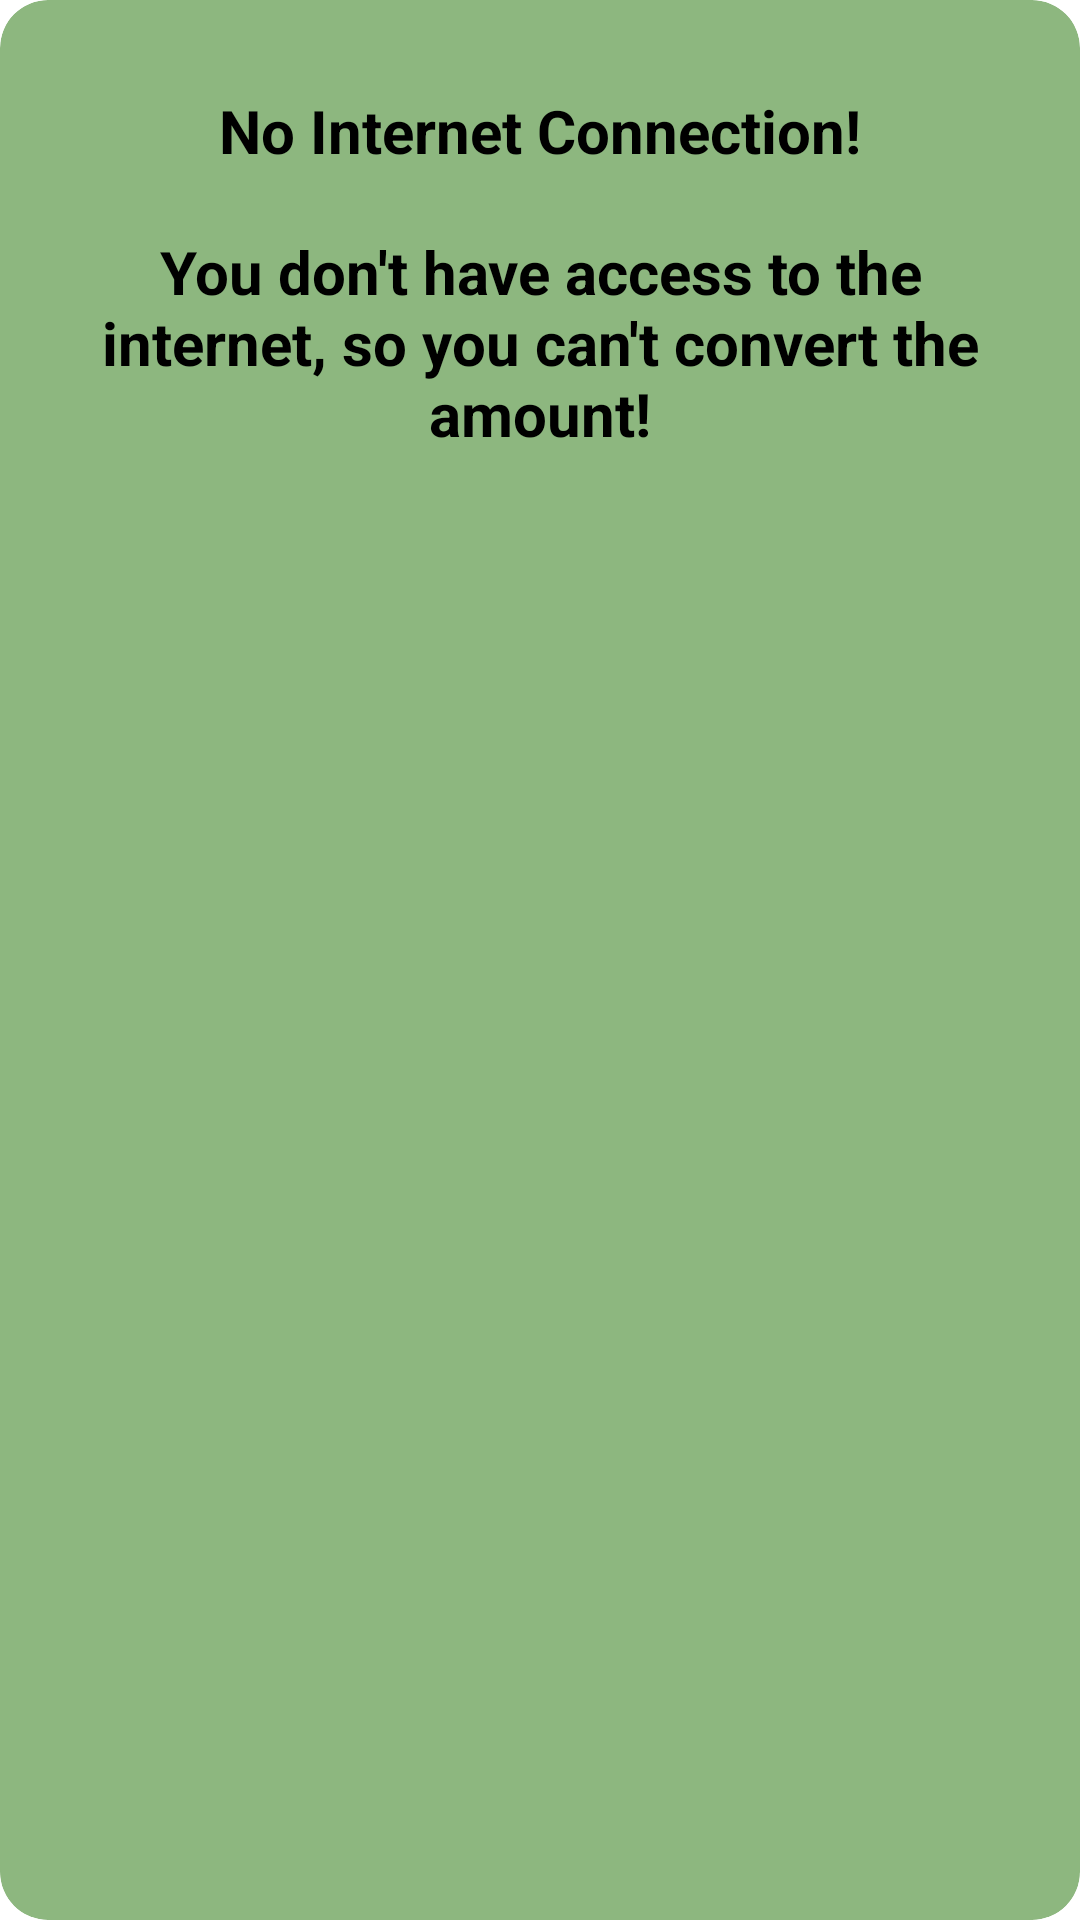

Reconstruct the res/layout file that produces this screen, plus the resources it refers to.
<!-- AndroidManifest.xml: application theme Theme.CalculatorApp -->
<!-- res/layout/alert_dialog_for_internet.xml -->
<?xml version="1.0" encoding="utf-8"?>
<androidx.cardview.widget.CardView xmlns:android="http://schemas.android.com/apk/res/android"
    android:layout_height="wrap_content"
    android:layout_width="wrap_content"
    xmlns:app="http://schemas.android.com/apk/res-auto"
    app:cardBackgroundColor="@color/light_green"
    app:cardCornerRadius="16dp"
    android:orientation="vertical"
    >

    <LinearLayout
        android:layout_gravity="center_horizontal"
        android:orientation="vertical"
        android:layout_width="match_parent"
        android:layout_height="wrap_content"
        android:padding="20dp"
        >

        <TextView
            android:layout_width="match_parent"
            android:layout_height="wrap_content"
            android:gravity="center"
            android:textSize="20sp"
            android:textColor="@color/black"
            android:textStyle="bold"
            android:text="No Internet Connection!"
            android:layout_margin="10dp">
        </TextView>

        <TextView
            android:layout_width="match_parent"
            android:layout_height="wrap_content"
            android:gravity="center"
            android:textSize="20sp"
            android:textColor="@color/black"
            android:textStyle="bold"
            android:text="You don't have access to the internet, so you can't convert the amount!"
            android:layout_margin="10dp">
        </TextView>

        <Button
            android:id="@+id/dialogButton"
            android:layout_width="match_parent"
            android:layout_height="wrap_content"
            android:text="OK"
            android:visibility="gone" />

    </LinearLayout>


</androidx.cardview.widget.CardView>
<!-- resources referenced by this layout -->
<resources>
  <color name="black">#FF000000</color>
  <color name="light_green">#8db77f</color>
</resources>
